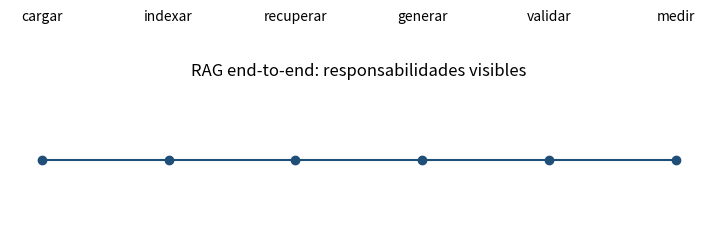

Reproduce this figure in Python.
# Ejemplo ejecutable: RAG end-to-end
import matplotlib.pyplot as plt
steps=["cargar","indexar","recuperar","generar","validar","medir"]
plt.figure(figsize=(9,2));plt.plot(range(6),[0]*6,"o-",color="#1f4e79")
for i,s in enumerate(steps):plt.text(i,.1,s,ha="center")
plt.axis("off");plt.title("RAG end-to-end: responsabilidades visibles");plt.show()

# Ejemplo ejecutable: RAG end-to-end
errors={"archivo_vacío":"detener","índice_ausente":"reindexar","sin_evidencia":"abstener"};print(errors)
